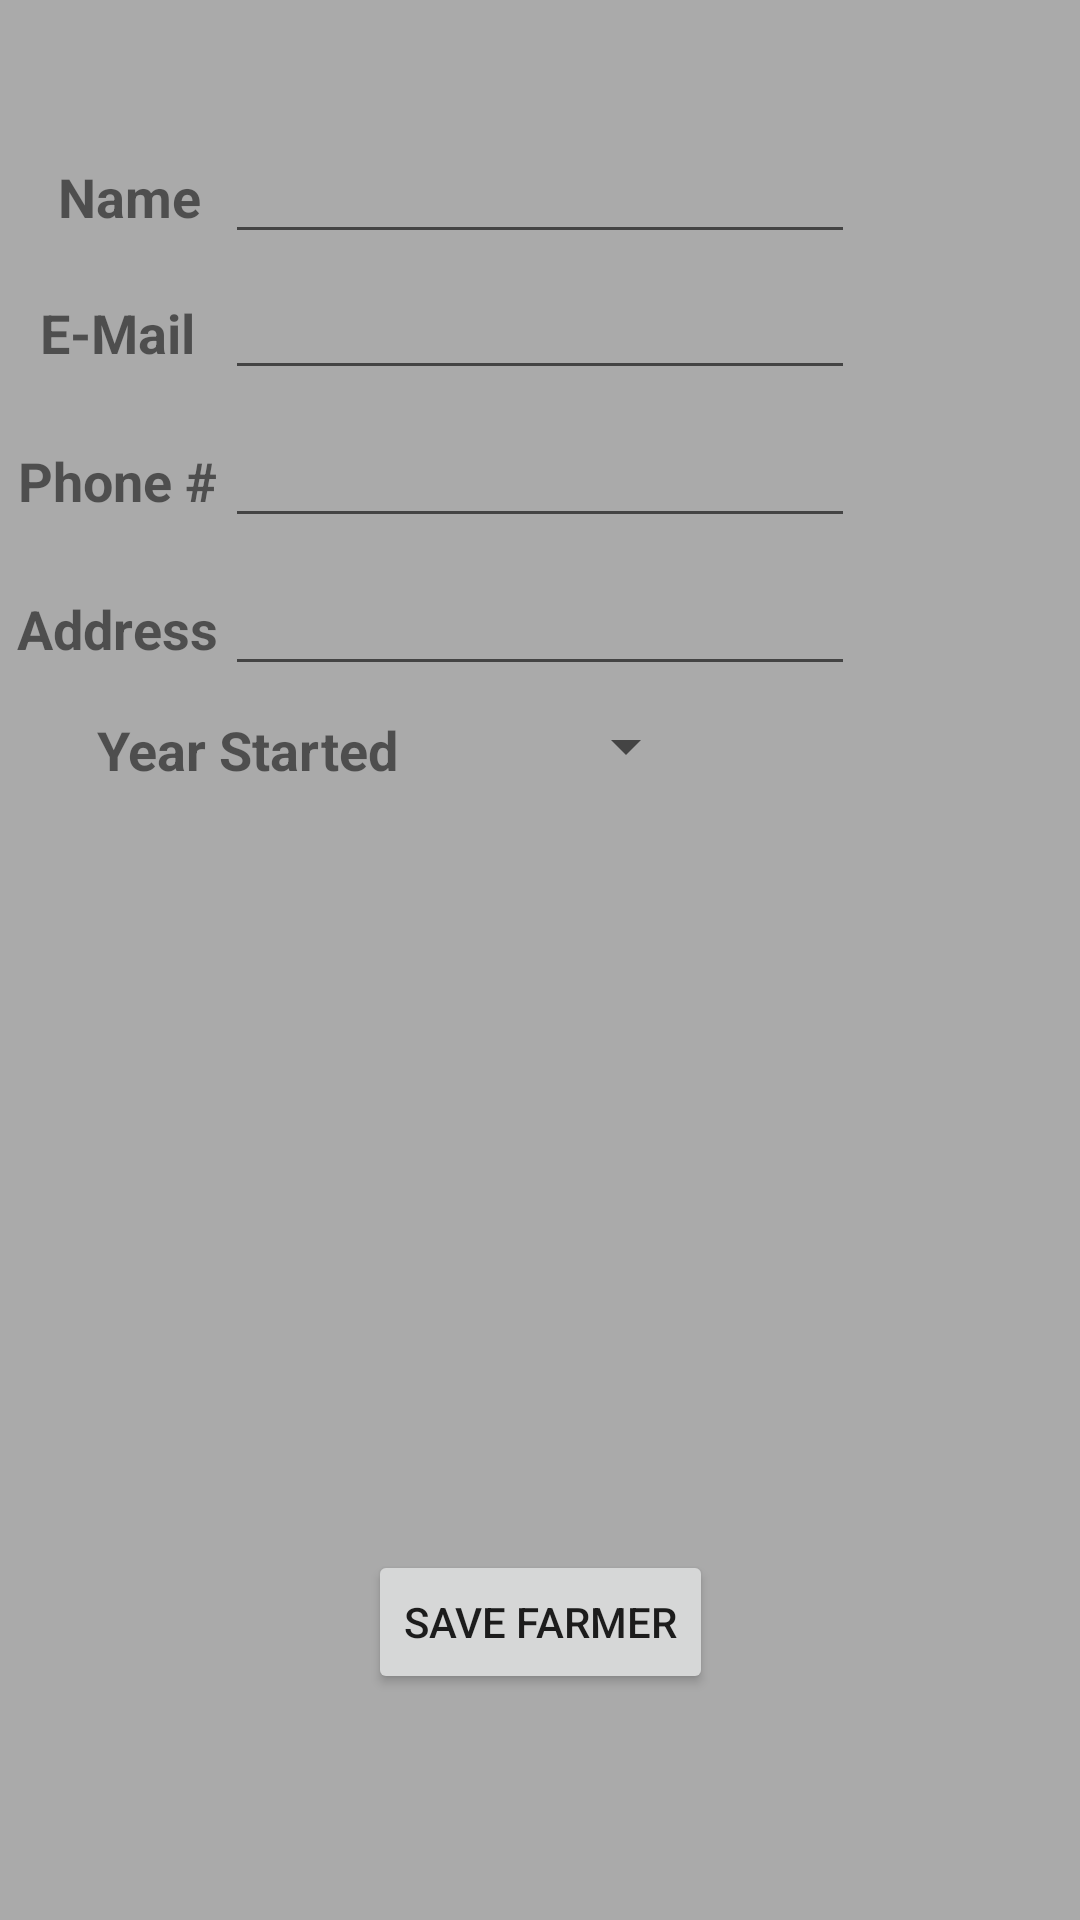

Android layout source for this screen:
<!-- AndroidManifest.xml: application theme AppTheme.NoActionBar -->
<!-- res/layout/farmer_popup.xml -->
<?xml version="1.0" encoding="utf-8"?>
<android.support.constraint.ConstraintLayout xmlns:android="http://schemas.android.com/apk/res/android"
    xmlns:app="http://schemas.android.com/apk/res-auto"
    xmlns:tools="http://schemas.android.com/tools"
    android:orientation="vertical" android:layout_width="wrap_content"
    android:layout_height="wrap_content"
    android:gravity="center"
    android:background="#AAA"
    android:padding="10px">

    <Button
        android:id="@+id/closePopupBtn"
        android:layout_width="wrap_content"
        android:layout_height="wrap_content"
        android:layout_marginStart="8dp"
        android:layout_marginTop="192dp"
        android:layout_marginEnd="8dp"
        android:layout_marginBottom="8dp"
        android:text="Save Farmer"
        app:layout_constraintBottom_toBottomOf="parent"
        app:layout_constraintEnd_toEndOf="parent"
        app:layout_constraintStart_toStartOf="parent"
        app:layout_constraintTop_toBottomOf="@+id/year_start_spinner" />

    <EditText
        android:id="@+id/farmer_name_edittext"
        android:layout_width="wrap_content"
        android:layout_height="wrap_content"
        android:layout_marginStart="8dp"
        android:layout_marginTop="40dp"
        android:layout_marginEnd="8dp"
        android:ems="10"
        android:inputType="text"
        app:layout_constraintEnd_toEndOf="parent"
        app:layout_constraintStart_toStartOf="parent"
        app:layout_constraintTop_toTopOf="parent" />

    <EditText
        android:id="@+id/farmer_email_edittext"
        android:layout_width="wrap_content"
        android:layout_height="wrap_content"
        android:layout_marginStart="8dp"
        android:layout_marginTop="4dp"
        android:layout_marginEnd="8dp"
        android:ems="10"
        android:inputType="text"
        app:layout_constraintEnd_toEndOf="parent"
        app:layout_constraintStart_toStartOf="parent"
        app:layout_constraintTop_toBottomOf="@+id/farmer_name_edittext" />

    <EditText
        android:id="@+id/farmer_phone_edittext"
        android:layout_width="wrap_content"
        android:layout_height="wrap_content"
        android:layout_marginStart="8dp"
        android:layout_marginTop="8dp"
        android:layout_marginEnd="8dp"
        android:ems="10"
        android:inputType="phone"
        app:layout_constraintEnd_toEndOf="parent"
        app:layout_constraintStart_toStartOf="parent"
        app:layout_constraintTop_toBottomOf="@+id/farmer_email_edittext" />

    <EditText
        android:id="@+id/farmer_address_edittext"
        android:layout_width="wrap_content"
        android:layout_height="wrap_content"
        android:layout_marginStart="8dp"
        android:layout_marginTop="8dp"
        android:layout_marginEnd="8dp"
        android:ems="10"
        android:focusable="true"
        android:focusableInTouchMode="true"
        android:inputType="text"
        app:layout_constraintEnd_toEndOf="parent"
        app:layout_constraintStart_toStartOf="parent"
        app:layout_constraintTop_toBottomOf="@+id/farmer_phone_edittext" />

    <TextView
        android:id="@+id/name_tv"
        android:layout_width="wrap_content"
        android:layout_height="wrap_content"
        android:layout_marginStart="8dp"
        android:layout_marginEnd="8dp"
        android:text="Name"
        android:textSize="18sp"
        android:textStyle="bold"
        app:layout_constraintBaseline_toBaselineOf="@+id/farmer_name_edittext"
        app:layout_constraintEnd_toStartOf="@+id/farmer_name_edittext"
        app:layout_constraintHorizontal_bias="1.0"
        app:layout_constraintStart_toStartOf="parent" />

    <TextView
        android:id="@+id/email_tv"
        android:layout_width="wrap_content"
        android:layout_height="wrap_content"
        android:layout_marginStart="8dp"
        android:layout_marginEnd="8dp"
        android:text="E-Mail"
        android:textSize="18sp"
        android:textStyle="bold"
        app:layout_constraintBaseline_toBaselineOf="@+id/farmer_email_edittext"
        app:layout_constraintEnd_toStartOf="@+id/farmer_email_edittext"
        app:layout_constraintStart_toStartOf="parent" />

    <TextView
        android:id="@+id/phone_tv"
        android:layout_width="wrap_content"
        android:layout_height="wrap_content"
        android:layout_marginStart="8dp"
        android:layout_marginEnd="8dp"
        android:text="Phone #"
        android:textSize="18sp"
        android:textStyle="bold"
        app:layout_constraintBaseline_toBaselineOf="@+id/farmer_phone_edittext"
        app:layout_constraintEnd_toStartOf="@+id/farmer_phone_edittext"
        app:layout_constraintStart_toStartOf="parent" />

    <TextView
        android:id="@+id/address_tv"
        android:layout_width="wrap_content"
        android:layout_height="wrap_content"
        android:layout_marginStart="8dp"
        android:layout_marginEnd="8dp"
        android:text="Address"
        android:textSize="18sp"
        android:textStyle="bold"
        app:layout_constraintBaseline_toBaselineOf="@+id/farmer_address_edittext"
        app:layout_constraintEnd_toStartOf="@+id/farmer_address_edittext"
        app:layout_constraintStart_toStartOf="parent" />

    <TextView
        android:id="@+id/year_start_tv"
        android:layout_width="wrap_content"
        android:layout_height="wrap_content"
        android:layout_marginTop="16dp"
        android:layout_marginEnd="52dp"
        android:text="Year Started"
        android:textSize="18sp"
        android:textStyle="bold"
        app:layout_constraintEnd_toStartOf="@+id/year_start_spinner"
        app:layout_constraintTop_toBottomOf="@+id/address_tv" />

    <Spinner
        android:id="@+id/year_start_spinner"
        android:layout_width="wrap_content"
        android:layout_height="wrap_content"
        android:layout_marginTop="8dp"
        android:layout_marginEnd="124dp"
        app:layout_constraintEnd_toEndOf="parent"
        app:layout_constraintTop_toBottomOf="@+id/farmer_address_edittext" />

</android.support.constraint.ConstraintLayout>
<!-- resources referenced by this layout -->
<resources>
  <style name="AppTheme.NoActionBar">
          <item name="windowActionBar">false</item>
          <item name="windowNoTitle">true</item>
      </style>
</resources>
